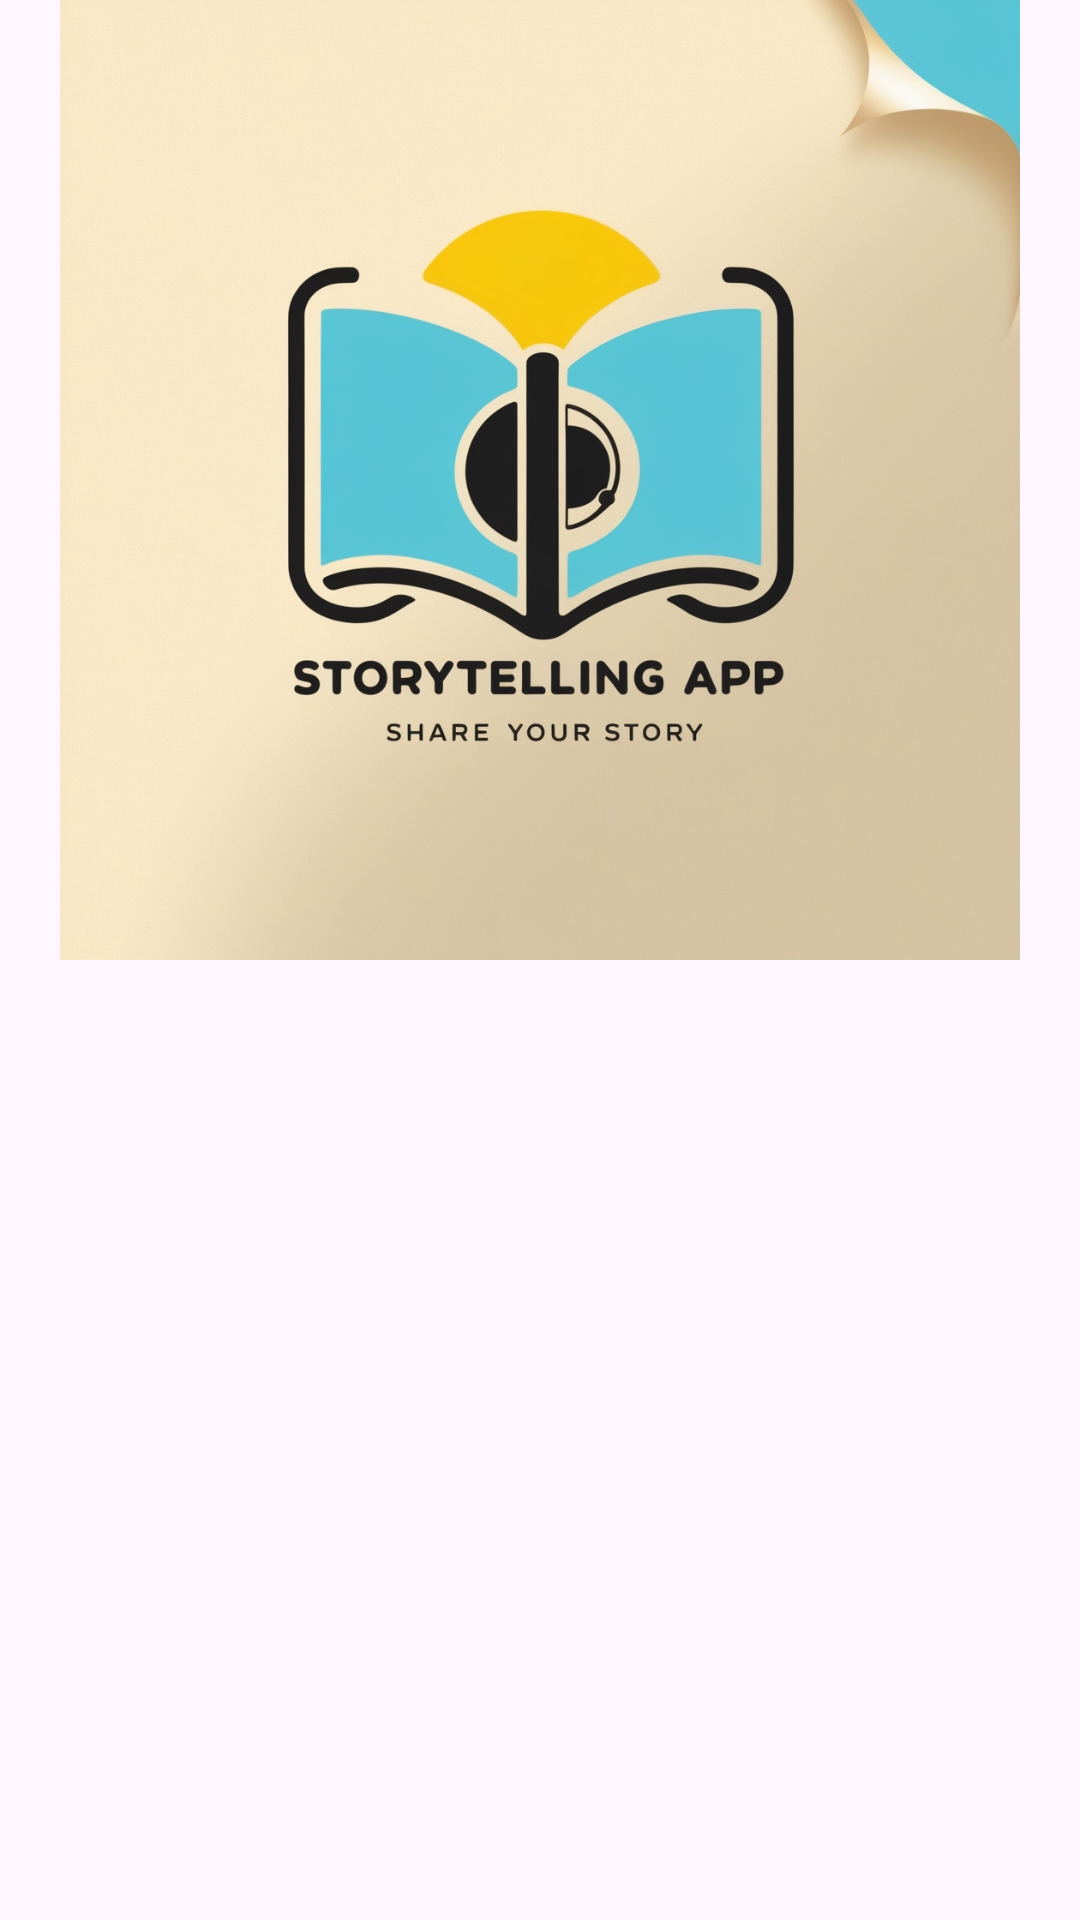

Layout XML and referenced resources for this Android screen:
<!-- AndroidManifest.xml: application theme Theme.LoginWithAnimation -->
<!-- res/layout/activity_welcome.xml -->
<?xml version="1.0" encoding="utf-8"?>
<androidx.constraintlayout.widget.ConstraintLayout xmlns:android="http://schemas.android.com/apk/res/android"
    xmlns:app="http://schemas.android.com/apk/res-auto"
    xmlns:tools="http://schemas.android.com/tools"
    android:id="@+id/background"
    android:layout_width="match_parent"
    android:layout_height="match_parent"
    tools:context=".view.welcome.WelcomeActivity">

    <ImageView
        android:id="@+id/imageView"
        android:layout_width="0dp"
        android:layout_height="0dp"
        app:layout_constraintBottom_toTopOf="@+id/guidelineHorizontal"
        app:layout_constraintEnd_toEndOf="parent"
        app:layout_constraintStart_toStartOf="parent"
        app:layout_constraintTop_toTopOf="parent"
        app:srcCompat="@drawable/image_asset3" />

    <TextView
        android:id="@+id/titleTextView"
        android:layout_width="0dp"
        android:layout_height="wrap_content"
        android:layout_marginStart="32dp"
        android:layout_marginTop="8dp"
        android:layout_marginEnd="32dp"
        android:alpha="0"
        android:text="@string/title_welcome_page"
        android:textSize="20sp"
        android:textStyle="bold"
        app:layout_constraintEnd_toEndOf="parent"
        app:layout_constraintHorizontal_bias="0.0"
        app:layout_constraintStart_toStartOf="parent"
        app:layout_constraintTop_toTopOf="@+id/guidelineHorizontal"
        tools:alpha="100" />

    <TextView
        android:id="@+id/descTextView"
        android:layout_width="0dp"
        android:layout_height="wrap_content"
        android:layout_marginStart="32dp"
        android:layout_marginTop="8dp"
        android:layout_marginEnd="32dp"
        android:alpha="0"
        android:text="@string/message_welcome_page"
        android:textSize="14sp"
        app:layout_constraintEnd_toEndOf="parent"
        app:layout_constraintHorizontal_bias="0.0"
        app:layout_constraintStart_toStartOf="parent"
        app:layout_constraintTop_toBottomOf="@+id/titleTextView"
        tools:alpha="100" />

    <Button
        android:id="@+id/loginButton"
        android:layout_width="0dp"
        android:layout_height="wrap_content"
        android:layout_marginStart="32dp"
        android:layout_marginTop="32dp"
        android:layout_marginEnd="16dp"
        android:alpha="0"
        android:text="@string/login"
        app:layout_constraintEnd_toStartOf="@+id/guidelineVertical"
        app:layout_constraintStart_toStartOf="parent"
        app:layout_constraintTop_toBottomOf="@+id/descTextView"
        tools:alpha="100" />

    <Button
        android:id="@+id/signupButton"
        android:layout_width="0dp"
        android:layout_height="wrap_content"
        android:layout_marginStart="16dp"
        android:layout_marginTop="32dp"
        android:layout_marginEnd="32dp"
        android:alpha="0"
        android:text="@string/signup"
        app:layout_constraintEnd_toEndOf="parent"
        app:layout_constraintStart_toStartOf="@+id/guidelineVertical"
        app:layout_constraintTop_toBottomOf="@+id/descTextView"
        tools:alpha="100" />

    <androidx.constraintlayout.widget.Guideline
        android:id="@+id/guidelineHorizontal"
        android:layout_width="wrap_content"
        android:layout_height="64dp"
        android:orientation="horizontal"
        app:layout_constraintEnd_toEndOf="parent"
        app:layout_constraintGuide_percent="0.5"
        app:layout_constraintStart_toStartOf="parent" />

    <androidx.constraintlayout.widget.Guideline
        android:id="@+id/guidelineVertical"
        android:layout_width="wrap_content"
        android:layout_height="64dp"
        android:orientation="vertical"
        app:layout_constraintEnd_toEndOf="parent"
        app:layout_constraintGuide_percent="0.5"
        app:layout_constraintStart_toStartOf="parent" />

</androidx.constraintlayout.widget.ConstraintLayout>
<!-- resources referenced by this layout -->
<resources>
  <!-- drawable image_asset3: jpg bitmap (drawable, 600759 bytes) -->
  <string name="login">Masuk</string>
  <string name="message_welcome_page">Mau belajar Android, iOS, Machine Learning, Cloud, Front-End, Back-End, dan bidang IT lainnya? Di Dicoding aja!</string>
  <string name="signup">Daftar</string>
  <string name="title_welcome_page">Selamat datang di Dicoding!</string>
  <style name="Theme.LoginWithAnimation" parent="Base.Theme.LoginWithAnimation">
          <item name="colorPrimary">#8DD5F2</item>
          <item name="colorOnPrimary">#FFFFFF</item>
          <item name="colorPrimaryVariant">#FFFFFF</item>
          <item name="colorSecondary">#F2B90C</item>
          <item name="colorSecondaryVariant">#F2CC85</item>
          <item name="colorOnSecondary">#FFFFFF</item>
      </style>
  <style name="Base.Theme.LoginWithAnimation" parent="Theme.Material3.DayNight.NoActionBar">
          
  
      </style>
</resources>
